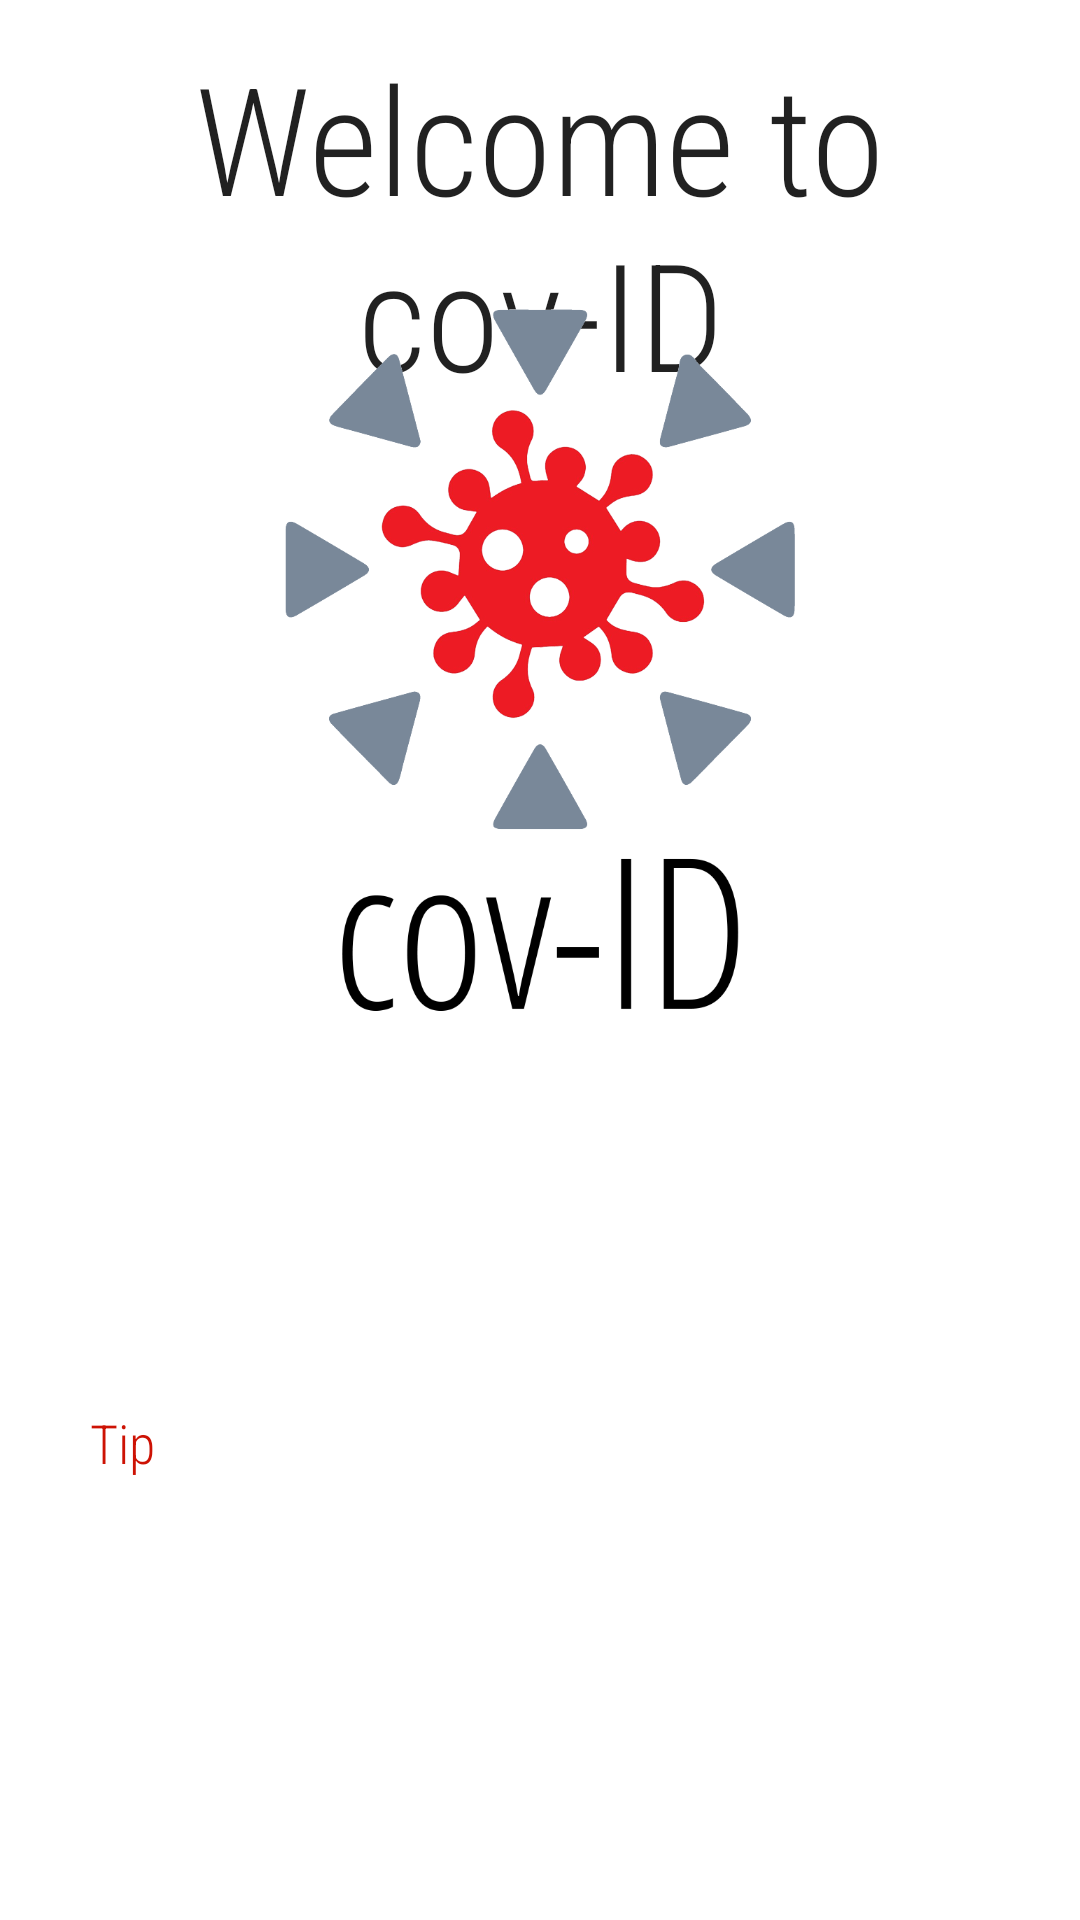

The Android layout XML behind this screen, and the referenced resources:
<!-- AndroidManifest.xml: application theme Theme.CovIDServiceSide -->
<!-- res/layout/fragment_home.xml -->
<?xml version="1.0" encoding="utf-8"?>
<androidx.constraintlayout.widget.ConstraintLayout xmlns:android="http://schemas.android.com/apk/res/android"
    xmlns:app="http://schemas.android.com/apk/res-auto"
    xmlns:tools="http://schemas.android.com/tools"
    android:layout_width="match_parent"
    android:layout_height="match_parent"
    android:background="#FFFFFF"
    tools:context=".ui.home.HomeFragment">

    <TextView
        android:id="@+id/text_home"
        android:layout_width="match_parent"
        android:layout_height="wrap_content"
        android:layout_marginStart="8dp"
        android:layout_marginTop="100dp"
        android:layout_marginEnd="8dp"
        android:gravity="center_horizontal"
        android:textAlignment="center"
        android:textSize="20sp"
        app:layout_constraintBottom_toBottomOf="parent"
        app:layout_constraintEnd_toEndOf="parent"
        app:layout_constraintStart_toStartOf="parent"
        app:layout_constraintTop_toTopOf="parent" />

    <TextView
        android:id="@+id/Welcomemessage"
        android:layout_width="wrap_content"
        android:layout_height="wrap_content"
        android:fontFamily="sans-serif-condensed-light"
        android:gravity="center"
        android:text="Welcome to cov-ID"
        android:textAppearance="@style/TextAppearance.AppCompat.Large"
        android:textSize="50sp"
        app:layout_constraintBottom_toBottomOf="parent"
        app:layout_constraintEnd_toEndOf="parent"
        app:layout_constraintStart_toStartOf="parent"
        app:layout_constraintTop_toTopOf="parent"
        app:layout_constraintVertical_bias="0.024" />

    <ImageView
        android:id="@+id/imageView"
        android:layout_width="170dp"
        android:layout_height="408dp"
        android:layout_marginTop="100dp"
        android:layout_marginBottom="300dp"
        android:foregroundGravity="center"
        android:src="@drawable/covidlogo"
        app:layout_constraintBottom_toBottomOf="parent"
        app:layout_constraintEnd_toEndOf="parent"
        app:layout_constraintStart_toStartOf="parent"
        app:layout_constraintTop_toTopOf="parent" />

    <TextView
        android:id="@+id/tips"
        android:layout_width="300dp"
        android:layout_height="103dp"
        android:layout_marginTop="400dp"
        android:fontFamily="sans-serif-condensed-light"
        android:text="Tip"
        android:textColor="#CD1204"
        android:textSize="18sp"
        app:layout_constraintBottom_toBottomOf="parent"
        app:layout_constraintEnd_toEndOf="parent"
        app:layout_constraintStart_toStartOf="parent"
        app:layout_constraintTop_toTopOf="parent" />
</androidx.constraintlayout.widget.ConstraintLayout>
<!-- resources referenced by this layout -->
<resources>
  <!-- drawable covidlogo: png bitmap (drawable-mdpi, 109307 bytes) -->
  <style name="Theme.CovIDServiceSide" parent="Theme.MaterialComponents.DayNight.DarkActionBar">
          
          <item name="colorPrimary">@color/purple_500</item>
          <item name="colorPrimaryVariant">@color/purple_700</item>
          <item name="colorOnPrimary">@color/white</item>
          
          <item name="colorSecondary">@color/teal_200</item>
          <item name="colorSecondaryVariant">@color/teal_700</item>
          <item name="colorOnSecondary">@color/black</item>
          
          <item name="android:statusBarColor" tools:targetApi="l">?attr/colorPrimaryVariant</item>
          
      </style>
  <!-- not gathered from this repository: default colours our renderer supplied (Android Studio template values) -->
  <color name="purple_500">#FF6200EE</color>
  <color name="purple_700">#FF3700B3</color>
  <color name="teal_200">#FF03DAC5</color>
  <color name="teal_700">#FF018786</color>
  <color name="black">#FF000000</color>
  <color name="white">#FFFFFFFF</color>
</resources>
